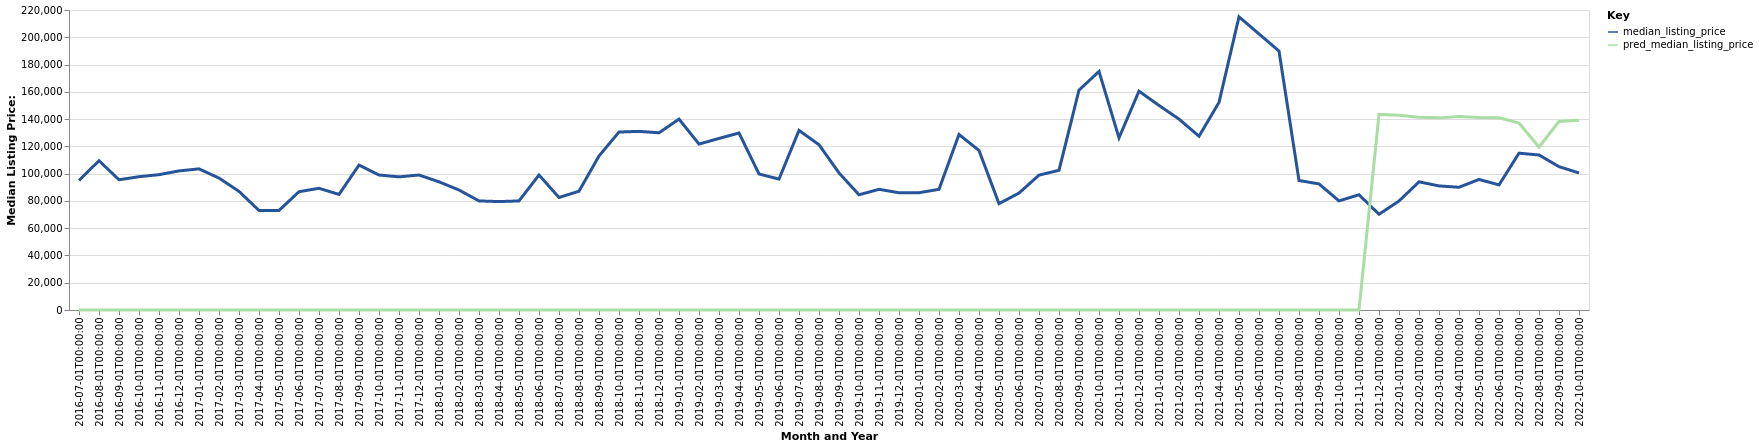

The file beside this chart, header and first rows:
date, time_idx, median_listing_price, thirty_year_interest_rate_five, month, county_name, active_listing_count, pred_median_listing_price, month_year
2016-07-01, 0, 95000, 3.72, 7, Clarksdale, MS, 46.0, 0, Jul-2016
2016-08-01, 1, 109500, 3.73, 8, Clarksdale, MS, 46.0, 0, Aug-2016
2016-09-01, 2, 95500, 3.66, 9, Clarksdale, MS, 43.0, 0, Sep-2016
2016-10-01, 3, 97750, 3.64, 10, Clarksdale, MS, 42.0, 0, Oct-2016
2016-11-01, 4, 99250, 3.66, 11, Clarksdale, MS, 41.0, 0, Nov-2016
2016-12-01, 5, 102000, 3.48, 12, Clarksdale, MS, 50.0, 0, Dec-2016
2017-01-01, 6, 103500, 3.45, 1, Clarksdale, MS, 42.0, 0, Jan-2017
2017-02-01, 7, 96750, 3.5, 2, Clarksdale, MS, 40.0, 0, Feb-2017
2017-03-01, 8, 86975, 3.52, 3, Clarksdale, MS, 40.0, 0, Mar-2017
2017-04-01, 9, 73000, 4.03, 4, Clarksdale, MS, 40.0, 0, Apr-2017
2017-05-01, 10, 73000, 4.32, 5, Clarksdale, MS, 34.0, 0, May-2017
2017-06-01, 11, 86750, 4.2, 6, Clarksdale, MS, 42.0, 0, Jun-2017
2017-07-01, 12, 89250, 4.19, 7, Clarksdale, MS, 39.0, 0, Jul-2017
2017-08-01, 13, 84750, 4.3, 8, Clarksdale, MS, 42.0, 0, Aug-2017
2017-09-01, 14, 106250, 4.1, 9, Clarksdale, MS, 41.0, 0, Sep-2017
2017-10-01, 15, 99000, 4.05, 10, Clarksdale, MS, 41.0, 0, Oct-2017
2017-11-01, 16, 97625, 3.94, 11, Clarksdale, MS, 45.0, 0, Nov-2017
2017-12-01, 17, 99000, 4.03, 12, Clarksdale, MS, 46.0, 0, Dec-2017
2018-01-01, 18, 94000, 3.93, 1, Clarksdale, MS, 42.0, 0, Jan-2018
2018-02-01, 19, 88000, 3.83, 2, Clarksdale, MS, 48.0, 0, Feb-2018
2018-03-01, 20, 80000, 3.94, 3, Clarksdale, MS, 47.0, 0, Mar-2018
2018-04-01, 21, 79500, 3.95, 4, Clarksdale, MS, 42.0, 0, Apr-2018
2018-05-01, 22, 80000, 3.99, 5, Clarksdale, MS, 41.0, 0, May-2018
2018-06-01, 23, 99000, 4.15, 6, Clarksdale, MS, 39.0, 0, Jun-2018
2018-07-01, 24, 82500, 4.4, 7, Clarksdale, MS, 41.0, 0, Jul-2018
2018-08-01, 25, 87125, 4.46, 8, Clarksdale, MS, 37.0, 0, Aug-2018
2018-09-01, 26, 112950, 4.58, 9, Clarksdale, MS, 40.0, 0, Sep-2018
2018-10-01, 27, 130500, 4.66, 10, Clarksdale, MS, 37.0, 0, Oct-2018
2018-11-01, 28, 131000, 4.62, 11, Clarksdale, MS, 35.0, 0, Nov-2018
2018-12-01, 29, 129950, 4.54, 12, Clarksdale, MS, 36.0, 0, Dec-2018
2019-01-01, 30, 140000, 4.6, 1, Clarksdale, MS, 39.0, 0, Jan-2019
2019-02-01, 31, 121700, 4.72, 2, Clarksdale, MS, 45.0, 0, Feb-2019
2019-03-01, 32, 125807, 4.9, 3, Clarksdale, MS, 46.0, 0, Mar-2019
2019-04-01, 33, 129807, 4.94, 4, Clarksdale, MS, 46.0, 0, Apr-2019
2019-05-01, 34, 99750, 4.75, 5, Clarksdale, MS, 47.0, 0, May-2019
2019-06-01, 35, 96000, 4.51, 6, Clarksdale, MS, 57.0, 0, Jun-2019
2019-07-01, 36, 131700, 4.41, 7, Clarksdale, MS, 46.0, 0, Jul-2019
2019-08-01, 37, 121191, 4.41, 8, Clarksdale, MS, 48.0, 0, Aug-2019
2019-09-01, 38, 100552, 4.2, 9, Clarksdale, MS, 51.0, 0, Sep-2019
2019-10-01, 39, 84500, 4.14, 10, Clarksdale, MS, 51.0, 0, Oct-2019
2019-11-01, 40, 88500, 3.84, 11, Clarksdale, MS, 47.0, 0, Nov-2019
2019-12-01, 41, 86000, 3.81, 12, Clarksdale, MS, 44.0, 0, Dec-2019
2020-01-01, 42, 86000, 3.75, 1, Clarksdale, MS, 47.0, 0, Jan-2020
2020-02-01, 43, 88500, 3.73, 2, Clarksdale, MS, 40.0, 0, Feb-2020
2020-03-01, 44, 128725, 3.78, 3, Clarksdale, MS, 40.0, 0, Mar-2020
2020-04-01, 45, 117000, 3.75, 4, Clarksdale, MS, 43.0, 0, Apr-2020
2020-05-01, 46, 78000, 3.74, 5, Clarksdale, MS, 42.0, 0, May-2020
2020-06-01, 47, 85750, 3.72, 6, Clarksdale, MS, 38.0, 0, Jun-2020
2020-07-01, 48, 98919, 3.49, 7, Clarksdale, MS, 32.0, 0, Jul-2020
2020-08-01, 49, 102450, 3.65, 8, Clarksdale, MS, 31.0, 0, Aug-2020
2020-09-01, 50, 161225, 3.33, 9, Clarksdale, MS, 33.0, 0, Sep-2020
2020-10-01, 51, 174950, 3.28, 10, Clarksdale, MS, 32.0, 0, Oct-2020
2020-11-01, 52, 126250, 3.21, 11, Clarksdale, MS, 31.0, 0, Nov-2020
2020-12-01, 53, 160500, 3.07, 12, Clarksdale, MS, 23.0, 0, Dec-2020
2021-01-01, 54, 150000, 2.99, 1, Clarksdale, MS, 21.0, 0, Jan-2021
2021-02-01, 55, 139995, 2.93, 2, Clarksdale, MS, 25.0, 0, Feb-2021
2021-03-01, 56, 127448, 2.88, 3, Clarksdale, MS, 24.0, 0, Mar-2021
2021-04-01, 57, 152225, 2.84, 4, Clarksdale, MS, 21.0, 0, Apr-2021
2021-05-01, 58, 215000, 2.71, 5, Clarksdale, MS, 16.0, 0, May-2021
2021-06-01, 59, 202450, 2.79, 6, Clarksdale, MS, 13.0, 0, Jun-2021
... 16 more rows
